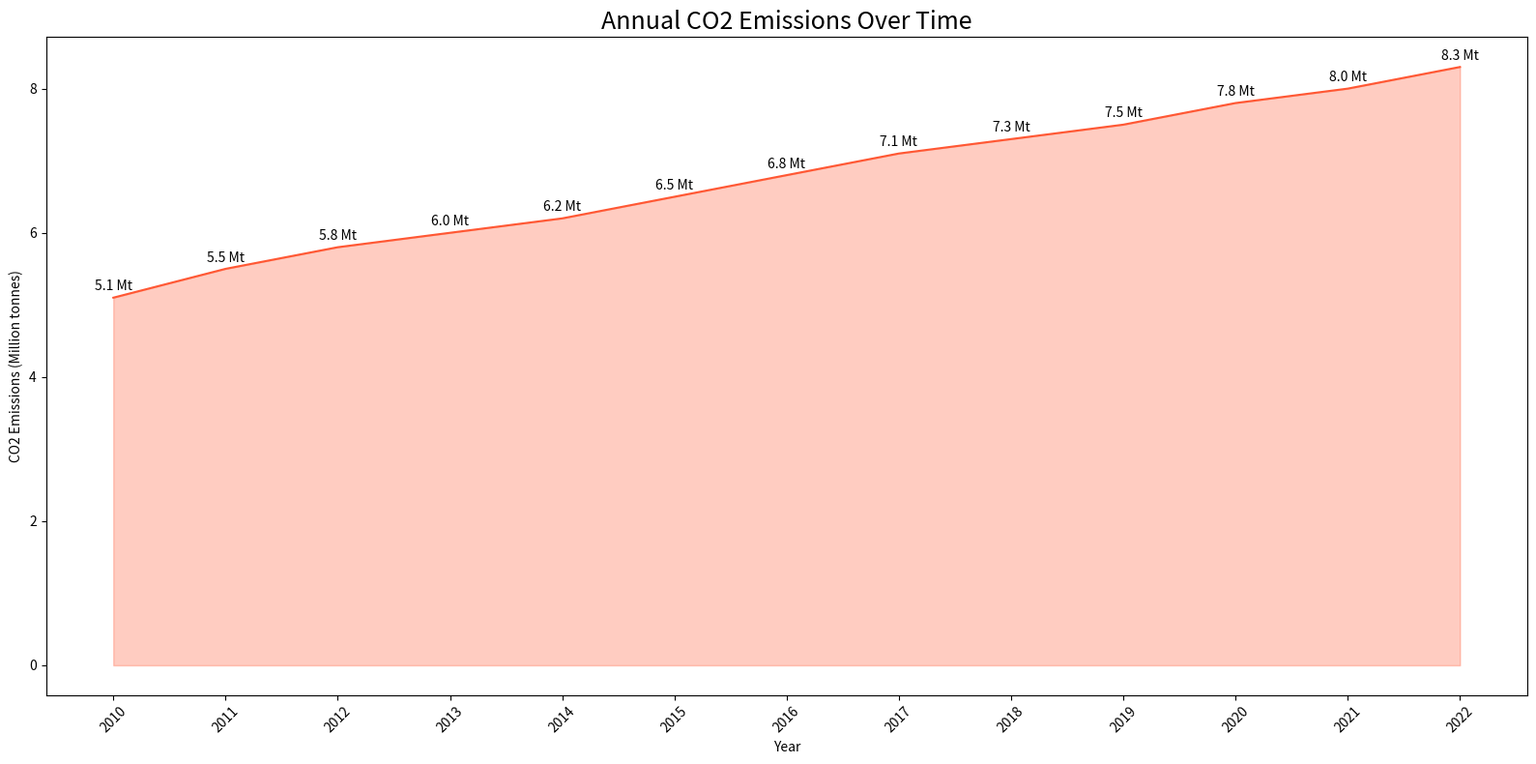

Generate this figure with matplotlib:

import pandas as pd
import seaborn as sns
import matplotlib.pyplot as plt

data = {
    'Year': ['2010', '2011', '2012', '2013', '2014', '2015', '2016', '2017', '2018', '2019', '2020', '2021', '2022'],
    'CO2 Emissions (Mt)': [5.1, 5.5, 5.8, 6.0, 6.2, 6.5, 6.8, 7.1, 7.3, 7.5, 7.8, 8.0, 8.3]
}

df = pd.DataFrame(data)

plt.figure(figsize=(16, 8))
chart = sns.lineplot(x='Year', y='CO2 Emissions (Mt)', data=df, color="#FF5733")

plt.fill_between(x=df['Year'], y1=df['CO2 Emissions (Mt)'], color="#FF5733", alpha=0.3)

for i in range(df.shape[0]):
    plt.text(df['Year'][i], df['CO2 Emissions (Mt)'][i]+0.1, f"{df['CO2 Emissions (Mt)'][i]} Mt", horizontalalignment='center')

plt.title('Annual CO2 Emissions Over Time', fontsize=18)
plt.xlabel('Year')
plt.ylabel('CO2 Emissions (Million tonnes)')
plt.xticks(rotation=45)
plt.tight_layout()
plt.show()
